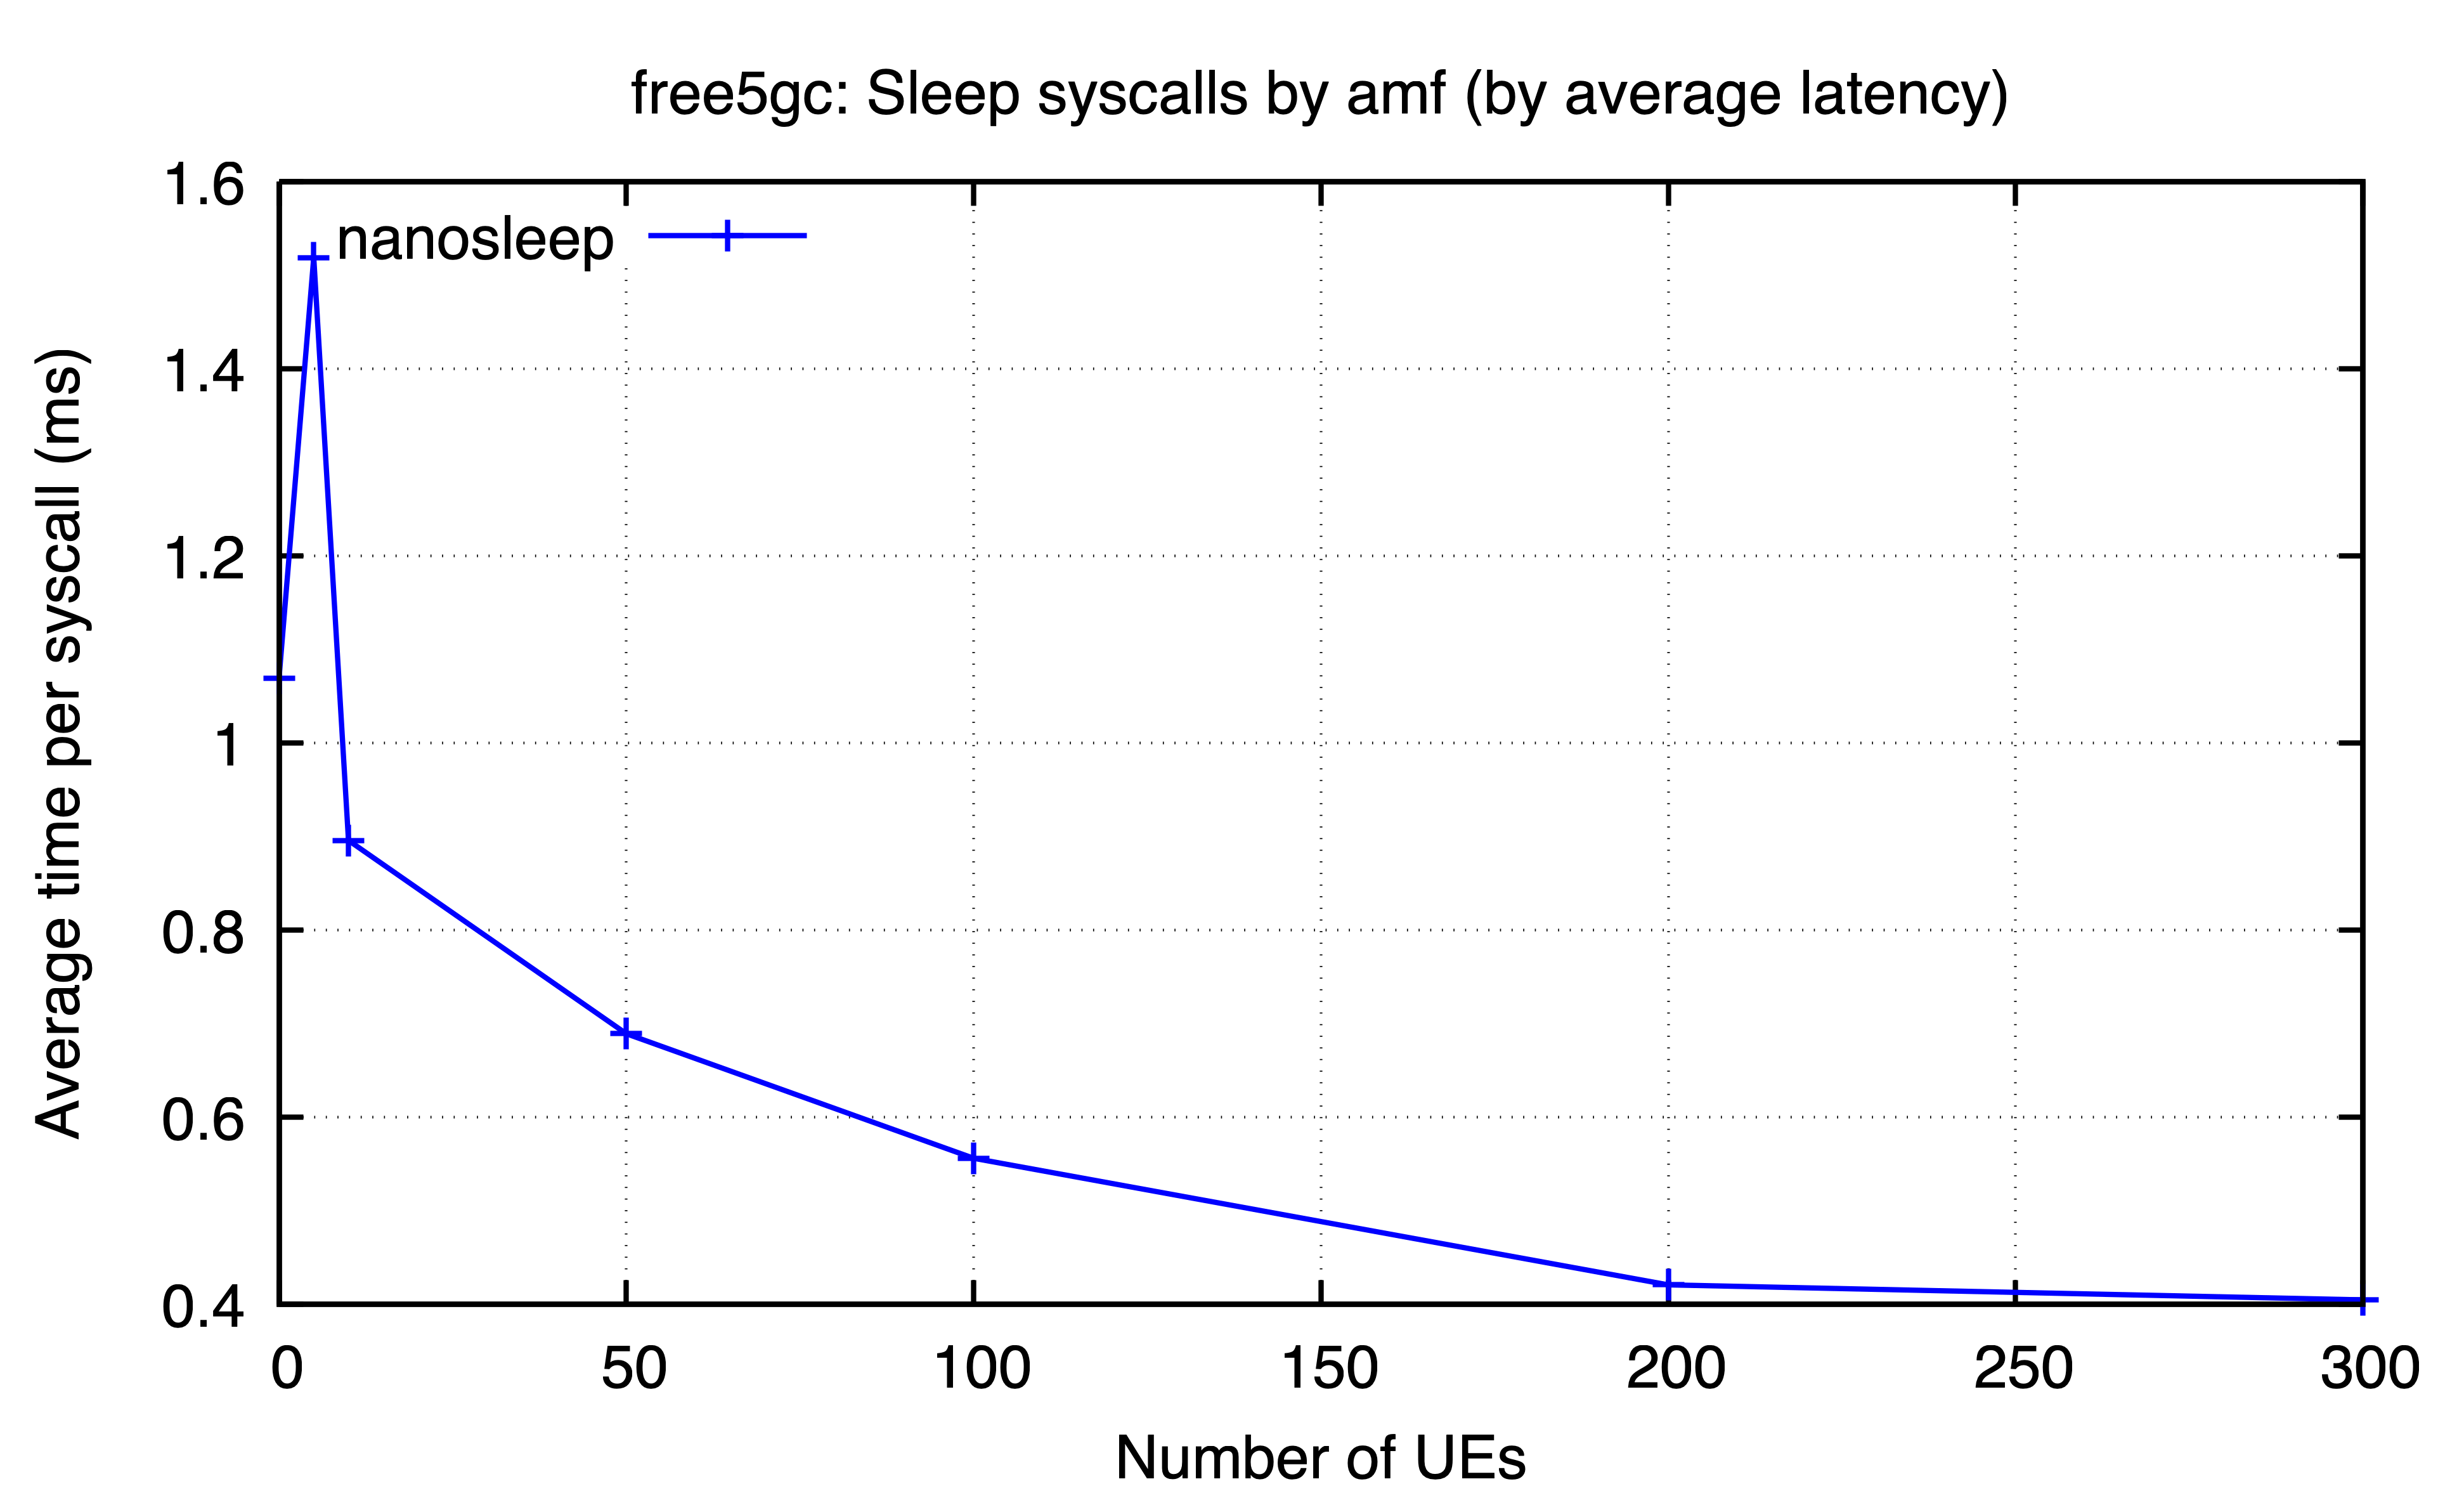

The file beside this chart, header and first rows:
ues, nanosleep
0, 1.069
5, 1.519
10, 0.8959
50, 0.6892
100, 0.5561
200, 0.4209
300, 0.4048
